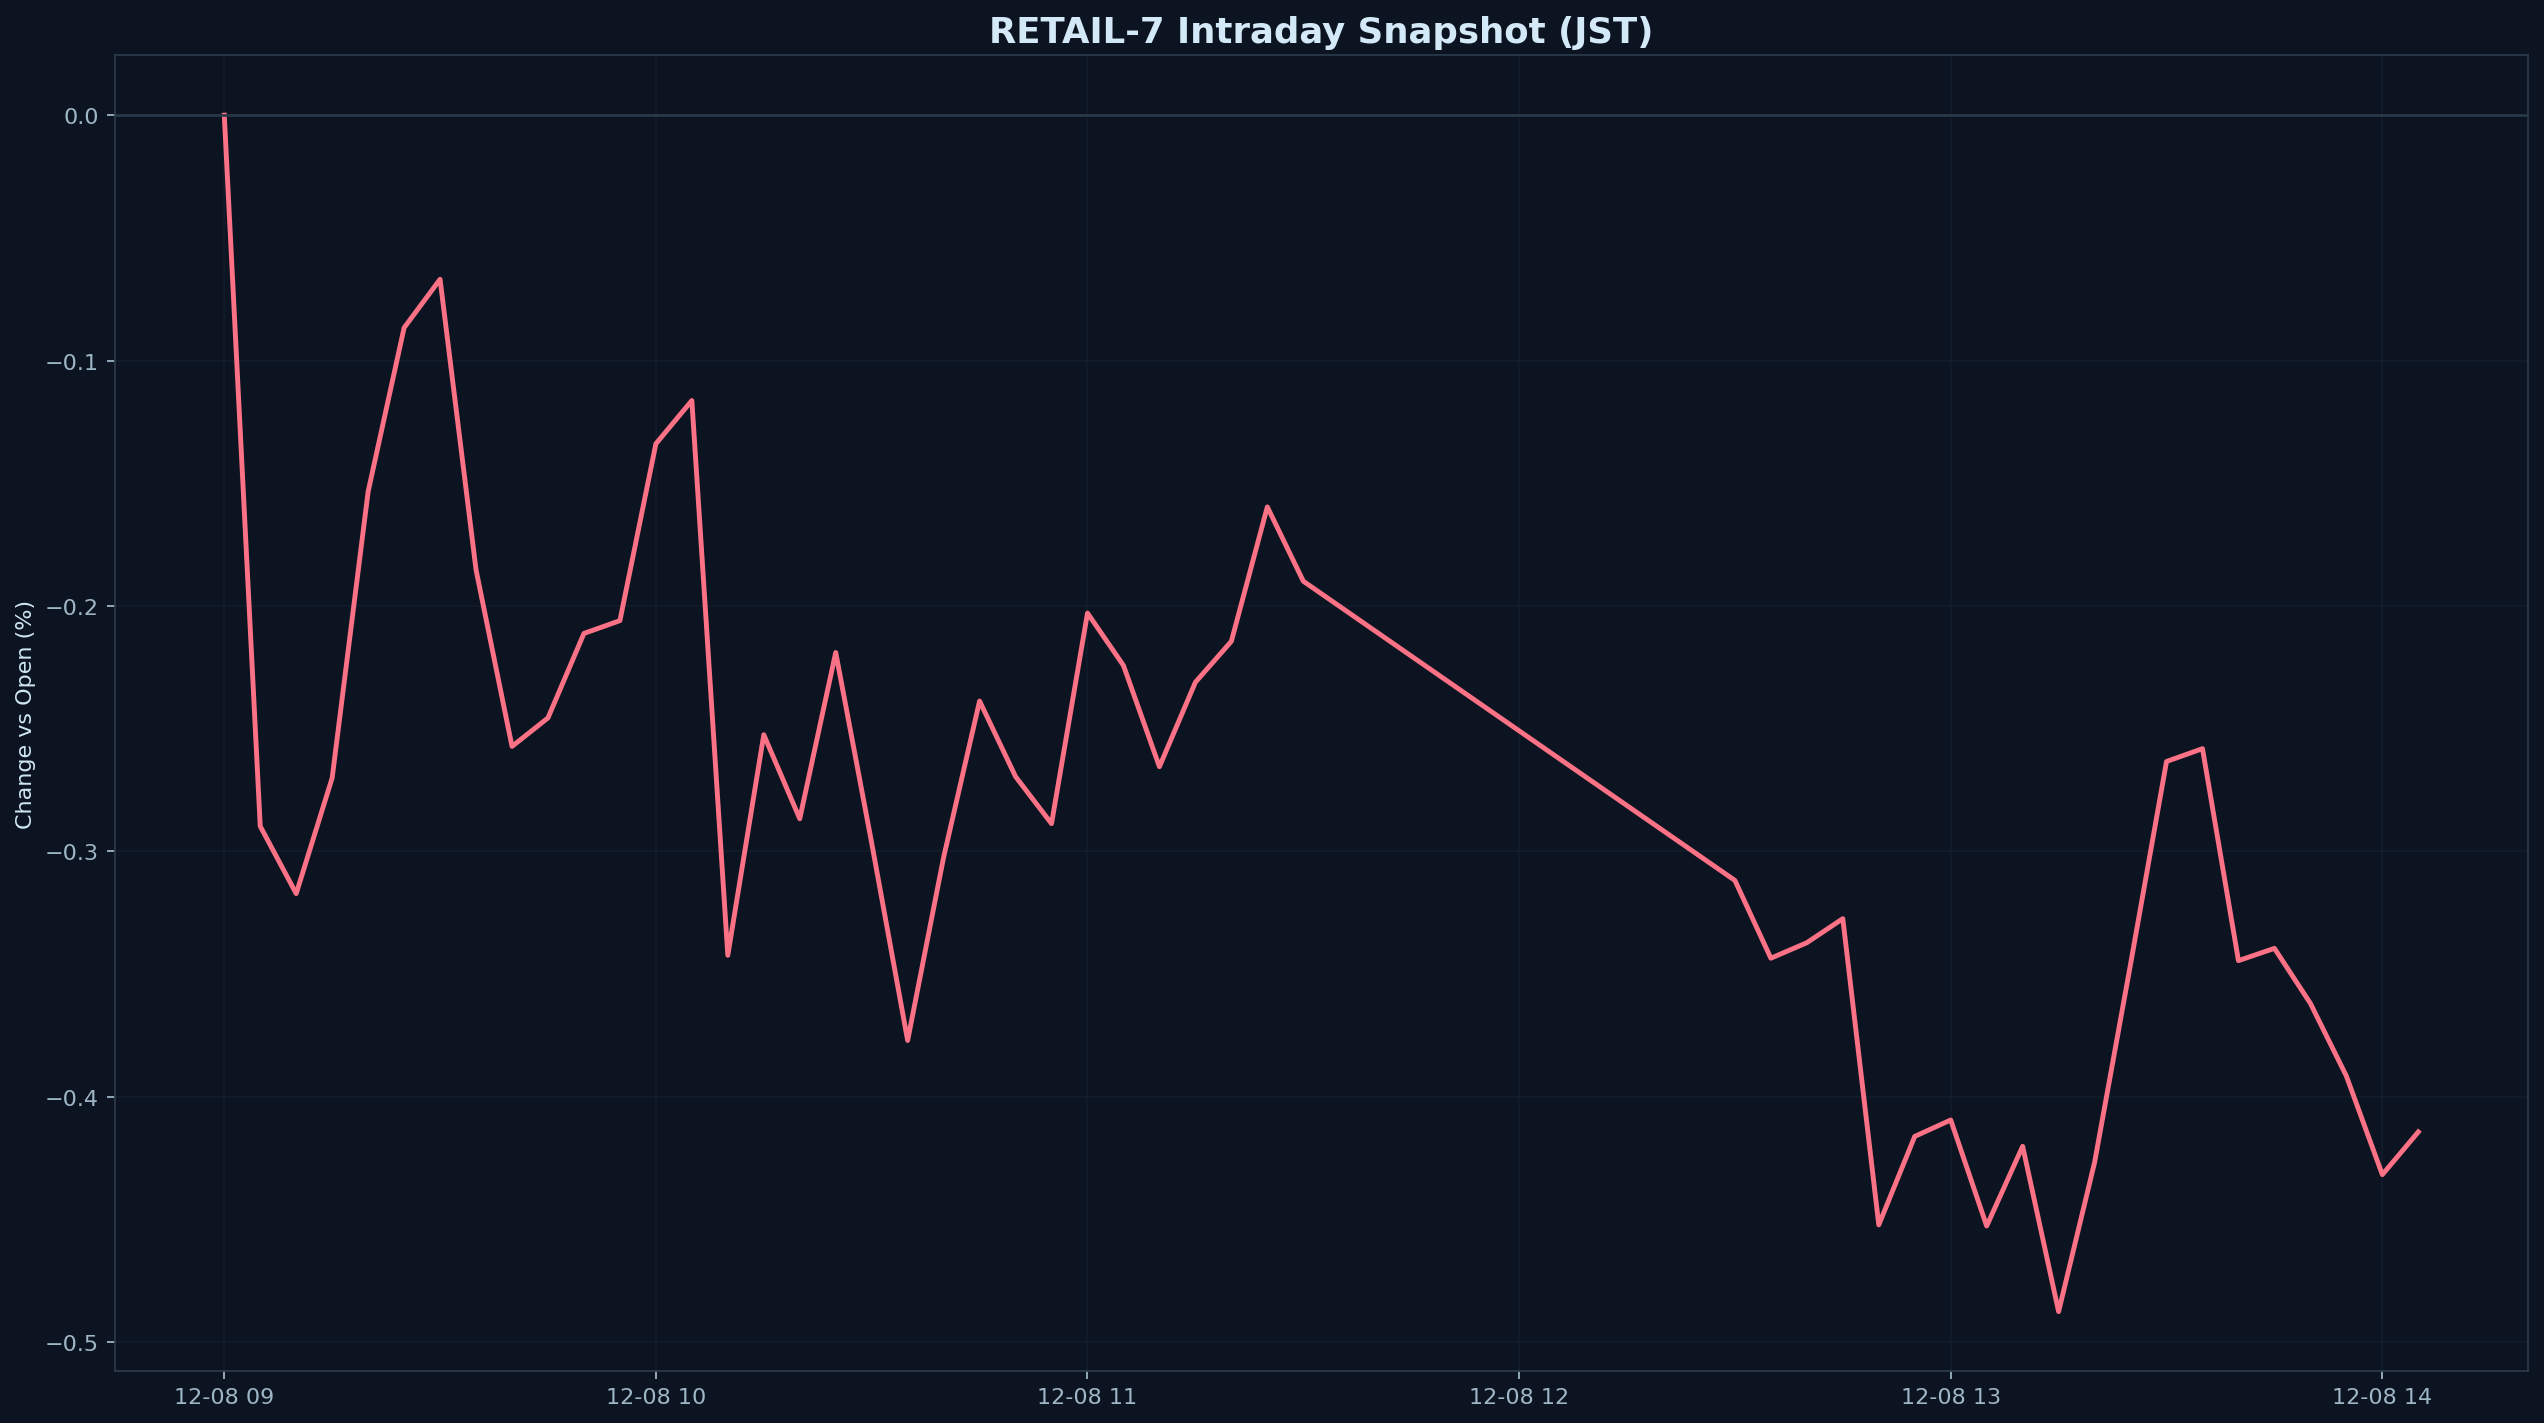

Values plotted in this chart, from the file beside it:
datetime_jst, pct
2025-12-08 09:00:00+09:00, 0.000000
2025-12-08 09:05:00+09:00, -0.2898
2025-12-08 09:10:00+09:00, -0.3172
2025-12-08 09:15:00+09:00, -0.2701
2025-12-08 09:20:00+09:00, -0.1534
2025-12-08 09:25:00+09:00, -0.08664
2025-12-08 09:30:00+09:00, -0.06688
2025-12-08 09:35:00+09:00, -0.1853
2025-12-08 09:40:00+09:00, -0.2573
2025-12-08 09:45:00+09:00, -0.2456
2025-12-08 09:50:00+09:00, -0.2112
2025-12-08 09:55:00+09:00, -0.206
2025-12-08 10:00:00+09:00, -0.1339
2025-12-08 10:05:00+09:00, -0.1163
2025-12-08 10:10:00+09:00, -0.3424
2025-12-08 10:15:00+09:00, -0.2525
2025-12-08 10:20:00+09:00, -0.2867
2025-12-08 10:25:00+09:00, -0.219
2025-12-08 10:30:00+09:00, -0.2966
2025-12-08 10:35:00+09:00, -0.3771
2025-12-08 10:40:00+09:00, -0.3024
2025-12-08 10:45:00+09:00, -0.2388
2025-12-08 10:50:00+09:00, -0.2696
2025-12-08 10:55:00+09:00, -0.2887
2025-12-08 11:00:00+09:00, -0.2029
2025-12-08 11:05:00+09:00, -0.2243
2025-12-08 11:10:00+09:00, -0.2655
2025-12-08 11:15:00+09:00, -0.2311
2025-12-08 11:20:00+09:00, -0.2144
2025-12-08 11:25:00+09:00, -0.1597
2025-12-08 11:30:00+09:00, -0.1899
2025-12-08 12:30:00+09:00, -0.3119
2025-12-08 12:35:00+09:00, -0.3436
2025-12-08 12:40:00+09:00, -0.3373
2025-12-08 12:45:00+09:00, -0.3275
2025-12-08 12:50:00+09:00, -0.4522
2025-12-08 12:55:00+09:00, -0.4162
2025-12-08 13:00:00+09:00, -0.4095
2025-12-08 13:05:00+09:00, -0.4527
2025-12-08 13:10:00+09:00, -0.4202
2025-12-08 13:15:00+09:00, -0.4876
2025-12-08 13:20:00+09:00, -0.4268
2025-12-08 13:25:00+09:00, -0.346
2025-12-08 13:30:00+09:00, -0.2634
2025-12-08 13:35:00+09:00, -0.2582
2025-12-08 13:40:00+09:00, -0.3446
2025-12-08 13:45:00+09:00, -0.3396
2025-12-08 13:50:00+09:00, -0.362
2025-12-08 13:55:00+09:00, -0.3916
2025-12-08 14:00:00+09:00, -0.4318
2025-12-08 14:05:00+09:00, -0.4144
